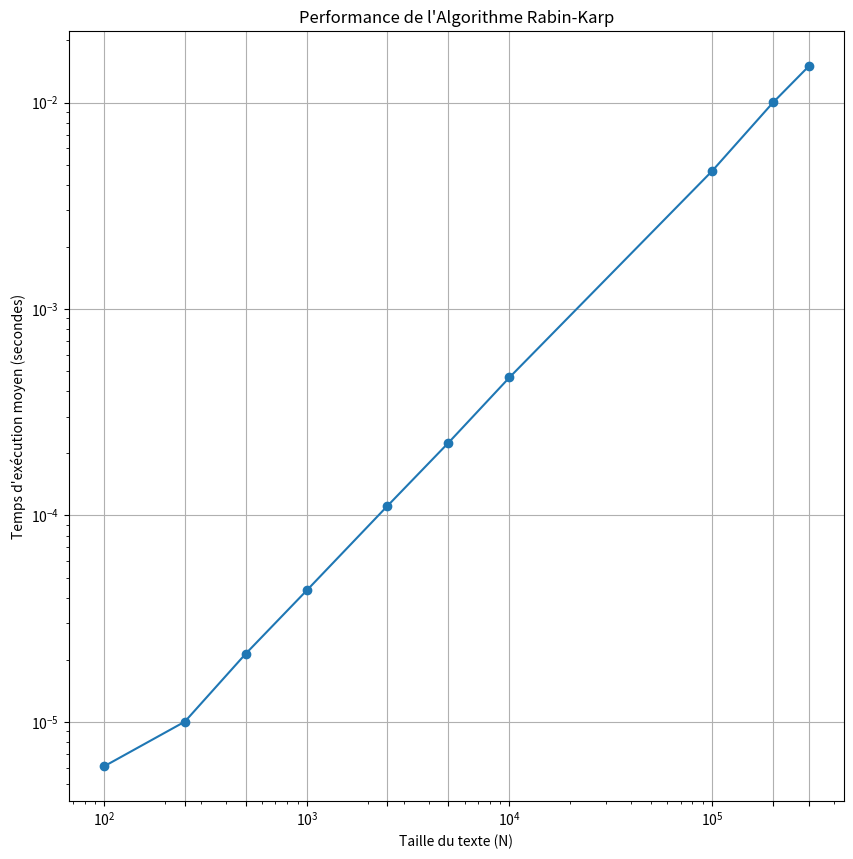

Write the Python code that produced this figure.


import time
import random
import string
import matplotlib.pyplot as plt

"""calcul de tout les hash pour les fenetre du texte a rechercher"""
class Hasher :
    def __init__(self,txt,q,M, d =256):
        self.N = len(txt)
        self.dic = dict(enumerate((self.N-M+2)*[0]))
        # The value of h would be "pow(d, M-1)%q"
        self.h = 1
        for i in range(M-1):
            self.h = (self.h*d) % q
        self.txt = txt
        self.q = q
        self.d = d
        self.M = M


    def calculHashes(self):
        """rempli le dictionnaire de lobjet en calculant un hash pour toutees les fenetres"""
        for i in range(self.M):
            self.dic[0] = (self.d*self.dic[0] + ord(self.txt[i])) % self.q
        for i in range(self.N-self.M+1):
            if i < self.N-self.M:
                self.dic[i+1] = (self.d*(self.dic[i]-ord(self.txt[i])*self.h) + ord(self.txt[i+self.M])) % self.q
			# We might get negative values of dic[i], converting it to
			# positive
            if self.dic[i+1] < 0:
                self.dic[i+1] = self.dic[i+1]+self.q

    def calculHash(self,pat):
        """return le hash du pattern"""
        p=0
        for i in range(self.M):
            p = (self.d*p + ord(pat[i])) % self.q
        return p





"""Object pour chercher et tester les hash de toutes les fenetres avec le pattern"""

class Searcher:

    def __init__(self,hasher : Hasher,pat):
        self.p = hasher.calculHash(pat)
        self.N = hasher.N
        self.M = hasher.M
        self.dico = hasher.dic
        self.txt = hasher.txt
        self.pattern = pat
		

        
        
    def searchPattern(self)  :
        res = []
        for i in range(self.N-self.M+1):
		# si le hash du pattern et de la fenetre  sont equal verifier que les caractere correspondent correctement
            if self.p == self.dico[i]:
                # Check for characters one by one
                for j in range(self.M):
                    if self.txt[i+j] != self.pattern[j]:
                        break
                    else:
                        j += 1
                # if pat[0...M-1] = txt[i, i+1, ...i+M-1]
                if j == self.M:
                    res.append(i)
        return res 





def generate_random_string(length):
    return ''.join(random.choices(string.ascii_lowercase, k=length))

def measure_performance(text_length, pattern_length, num_trials=10):
    total_time = 0
    pattern = generate_random_string(pattern_length)
    for _ in range(num_trials):
        text = generate_random_string(text_length)
        hasher = Hasher(text, q=101, M=pattern_length)
        hasher.calculHashes()
        start_time = time.time()
        searcher = Searcher(hasher, pattern)
        searcher.searchPattern()
        total_time += (time.time() - start_time)
    return total_time / num_trials

# Configurations pour le graphique
text_sizes = [100,250, 500, 1000,2500, 5000, 10000, 100000,200000, 300000]
pattern_length = 15
execution_times = []

# Mesure des performances
for text_size in text_sizes:
    avg_time = measure_performance(text_size, pattern_length)
    execution_times.append(avg_time)

# Tracer les résultats
plt.figure(figsize=(10, 10))
plt.plot(text_sizes, execution_times, marker='o')
plt.title("Performance de l'Algorithme Rabin-Karp")
plt.xlabel("Taille du texte (N)")
plt.ylabel("Temps d'exécution moyen (secondes)")
plt.xscale('log')
plt.yscale('log')
plt.grid()
plt.xticks(text_sizes)
plt.show()